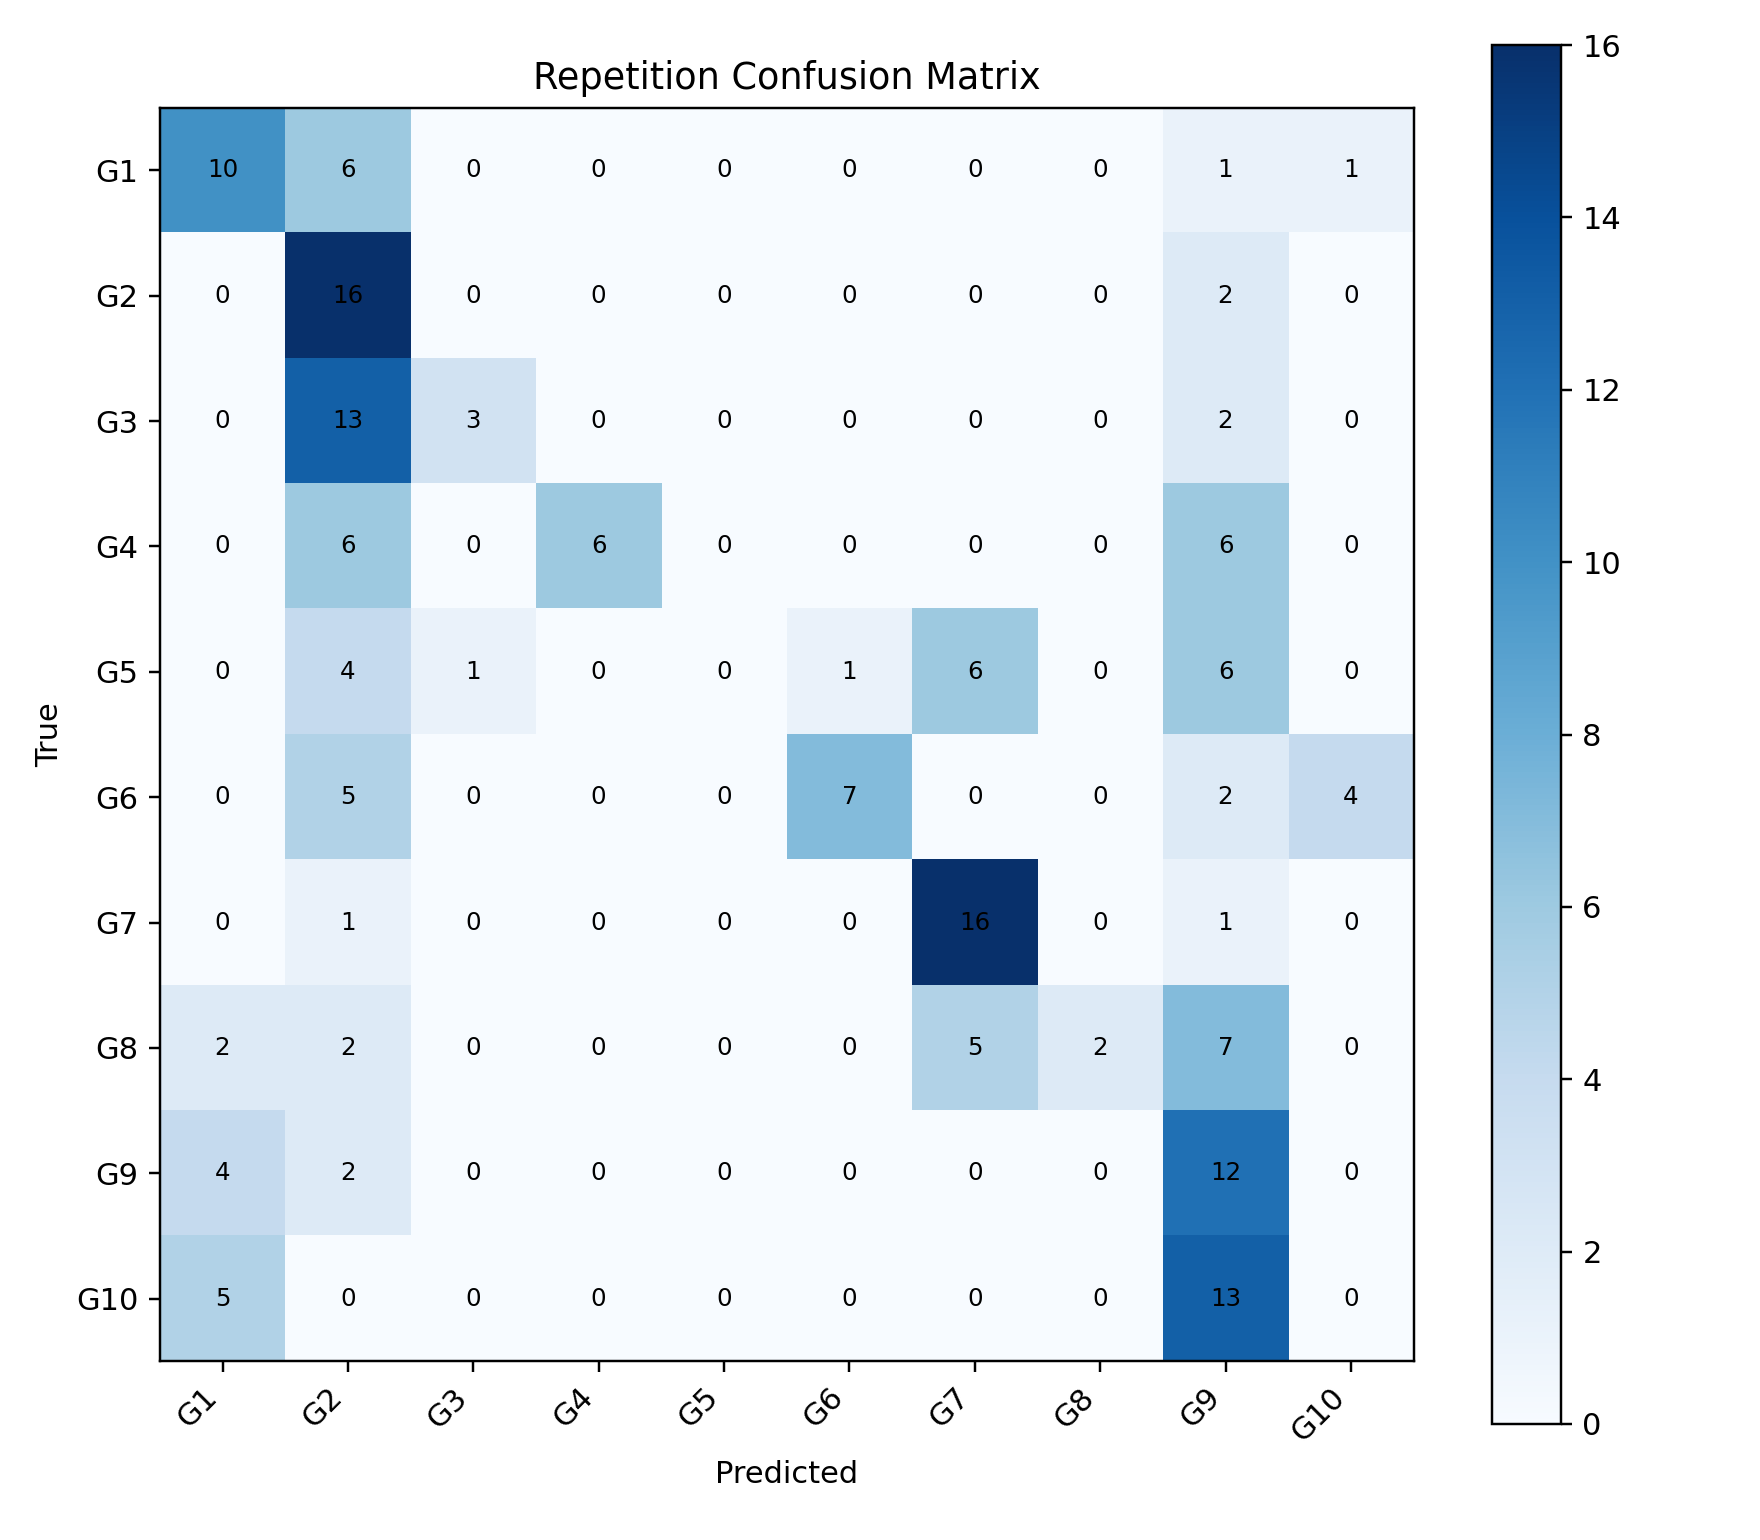

Source data for this figure (header and first rows):
, G1, G2, G3, G4, G5, G6, G7, G8, G9, G10
G1, 10, 6, 0, 0, 0, 0, 0, 0, 1, 1
G2, 0, 16, 0, 0, 0, 0, 0, 0, 2, 0
G3, 0, 13, 3, 0, 0, 0, 0, 0, 2, 0
G4, 0, 6, 0, 6, 0, 0, 0, 0, 6, 0
G5, 0, 4, 1, 0, 0, 1, 6, 0, 6, 0
G6, 0, 5, 0, 0, 0, 7, 0, 0, 2, 4
G7, 0, 1, 0, 0, 0, 0, 16, 0, 1, 0
G8, 2, 2, 0, 0, 0, 0, 5, 2, 7, 0
G9, 4, 2, 0, 0, 0, 0, 0, 0, 12, 0
G10, 5, 0, 0, 0, 0, 0, 0, 0, 13, 0
